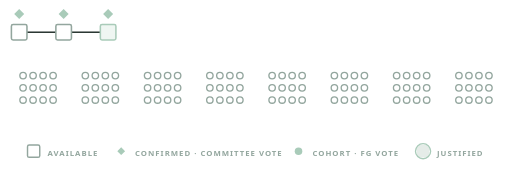
t = 0.00 s
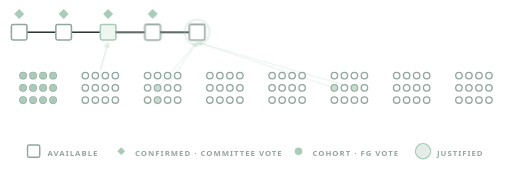
t = 1.66 s
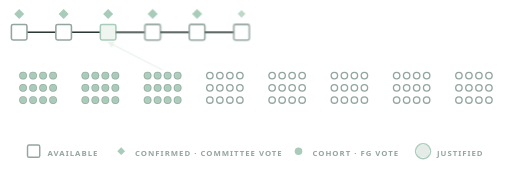
t = 3.18 s
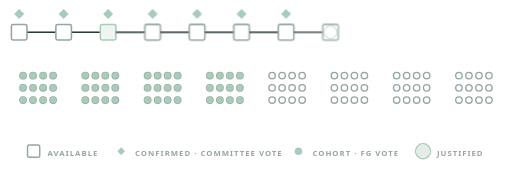
t = 4.99 s
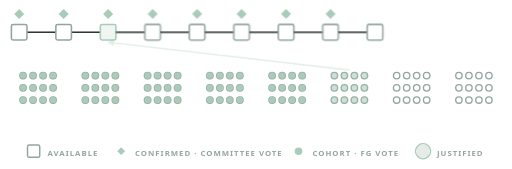
t = 6.66 s
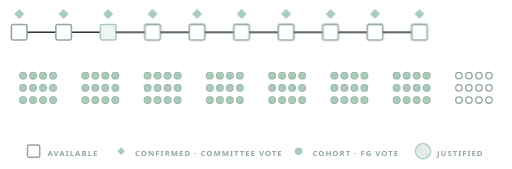
t = 8.33 s

The animated SVG that drew these frames (rendered in a browser with its animation timeline set to each time). Animation: 60 CSS @keyframes rules; frames cover the first 8.32 s, repeats indefinitely.

<?xml version="1.0" encoding="UTF-8"?>
<svg xmlns="http://www.w3.org/2000/svg" viewBox="0 0 460 152">
  <desc>Decoupled consensus, one finality-gadget round: each slot a new block
  joins the available chain and a sampled committee confirms the head; one of
  eight validator cohorts casts its finality vote on the target checkpoint;
  after eight slots the checkpoint finalizes.</desc>
  <style>
  .lnk { stroke: #2B3833; stroke-width: 1.4; }
  .blk rect { fill: none; stroke: #93A69E; stroke-width: 1.4; }
  .tgt rect { stroke: #A9CBB9; fill: #A9CBB9; fill-opacity: 0.18; }
  .fnl rect { fill: #E5ECE8; stroke: #E5ECE8; }
  .ring { fill: none; stroke: #A9CBB9; stroke-width: 1.3; }
  .loz { fill: #A9CBB9; transform-box: fill-box; transform-origin: center; }
  .pulse { fill: none; stroke: #A9CBB9; stroke-width: 1.5; opacity: 0;
           transform-box: fill-box; transform-origin: center; }
  .dot { fill: none; stroke: #93A69E; stroke-width: 1.2; }
  .cvote { fill: #A9CBB9; opacity: 0; }
  .cline { stroke: #A9CBB9; stroke-width: 1; opacity: 0; }
  .beam { stroke: #A9CBB9; stroke-width: 1.2; opacity: 0; }
  .fin rect { fill: #E5ECE8; stroke: #E5ECE8; }
  .cap { font-family: "Avenir Next", Avenir, "Segoe UI", system-ui, sans-serif;
         font-size: 7px; font-weight: 600; letter-spacing: 0.9px; fill: #93A69E; }
  @media (prefers-reduced-motion: no-preference) {
    .rnd { animation: rfade 11s linear infinite; }
    .b1 { animation: app1 11s linear infinite; }
    .p1 { animation: pul1 11s linear infinite; }
    .z1 { animation: loz1 11s linear infinite; }
    .b2 { animation: app2 11s linear infinite; }
    .p2 { animation: pul2 11s linear infinite; }
    .z2 { animation: loz2 11s linear infinite; }
    .b3 { animation: app3 11s linear infinite; }
    .p3 { animation: pul3 11s linear infinite; }
    .z3 { animation: loz3 11s linear infinite; }
    .b4 { animation: app4 11s linear infinite; }
    .p4 { animation: pul4 11s linear infinite; }
    .z4 { animation: loz4 11s linear infinite; }
    .b5 { animation: app5 11s linear infinite; }
    .p5 { animation: pul5 11s linear infinite; }
    .z5 { animation: loz5 11s linear infinite; }
    .b6 { animation: app6 11s linear infinite; }
    .p6 { animation: pul6 11s linear infinite; }
    .z6 { animation: loz6 11s linear infinite; }
    .b7 { animation: app7 11s linear infinite; }
    .p7 { animation: pul7 11s linear infinite; }
    .z7 { animation: loz7 11s linear infinite; }
    .b8 { animation: app8 11s linear infinite; }
    .p8 { animation: pul8 11s linear infinite; }
    .z8 { animation: loz8 11s linear infinite; }
    .f1 { animation: com1 11s linear infinite; }
    .e1 { animation: cln1 11s linear infinite; }
    .c1 { animation: coh1 11s linear infinite; }
    .m1 { animation: bem1 11s linear infinite; }
    .f2 { animation: com2 11s linear infinite; }
    .e2 { animation: cln2 11s linear infinite; }
    .c2 { animation: coh2 11s linear infinite; }
    .m2 { animation: bem2 11s linear infinite; }
    .f3 { animation: com3 11s linear infinite; }
    .e3 { animation: cln3 11s linear infinite; }
    .c3 { animation: coh3 11s linear infinite; }
    .m3 { animation: bem3 11s linear infinite; }
    .f4 { animation: com4 11s linear infinite; }
    .e4 { animation: cln4 11s linear infinite; }
    .c4 { animation: coh4 11s linear infinite; }
    .m4 { animation: bem4 11s linear infinite; }
    .f5 { animation: com5 11s linear infinite; }
    .e5 { animation: cln5 11s linear infinite; }
    .c5 { animation: coh5 11s linear infinite; }
    .m5 { animation: bem5 11s linear infinite; }
    .f6 { animation: com6 11s linear infinite; }
    .e6 { animation: cln6 11s linear infinite; }
    .c6 { animation: coh6 11s linear infinite; }
    .m6 { animation: bem6 11s linear infinite; }
    .f7 { animation: com7 11s linear infinite; }
    .e7 { animation: cln7 11s linear infinite; }
    .c7 { animation: coh7 11s linear infinite; }
    .m7 { animation: bem7 11s linear infinite; }
    .f8 { animation: com8 11s linear infinite; }
    .e8 { animation: cln8 11s linear infinite; }
    .c8 { animation: coh8 11s linear infinite; }
    .m8 { animation: bem8 11s linear infinite; }
    .g0 { animation: fin0 11s linear infinite; }
    .g1 { animation: fin1 11s linear infinite; }
    .g2 { animation: fin2 11s linear infinite; }
    @keyframes rfade { 0%, 96% { opacity: 1 } 99.6%, 100% { opacity: 0 } }
    @keyframes app1 { 0%, 0.18% { opacity: 0 } 2.18% { opacity: 1 } 100% { opacity: 1 } }
    @keyframes pul1 { 0%, 0.45% { opacity: 0; transform: scale(0.35) } 0.91% { opacity: 0.75 } 6.09%, 100% { opacity: 0; transform: scale(1.7) } }
    @keyframes loz1 { 0%, 6.36% { opacity: 0; transform: scale(0); animation-timing-function: cubic-bezier(0.2, 0.8, 0.3, 1.3) } 9.55% { opacity: 1; transform: scale(1) } 100% { opacity: 1; transform: scale(1) } }
    @keyframes app2 { 0%, 10.91% { opacity: 0 } 12.91% { opacity: 1 } 100% { opacity: 1 } }
    @keyframes pul2 { 0%, 11.36% { opacity: 0; transform: scale(0.35) } 11.82% { opacity: 0.75 } 17.0%, 100% { opacity: 0; transform: scale(1.7) } }
    @keyframes loz2 { 0%, 17.27% { opacity: 0; transform: scale(0); animation-timing-function: cubic-bezier(0.2, 0.8, 0.3, 1.3) } 20.45% { opacity: 1; transform: scale(1) } 100% { opacity: 1; transform: scale(1) } }
    @keyframes app3 { 0%, 21.82% { opacity: 0 } 23.82% { opacity: 1 } 100% { opacity: 1 } }
    @keyframes pul3 { 0%, 22.27% { opacity: 0; transform: scale(0.35) } 22.73% { opacity: 0.75 } 27.91%, 100% { opacity: 0; transform: scale(1.7) } }
    @keyframes loz3 { 0%, 28.18% { opacity: 0; transform: scale(0); animation-timing-function: cubic-bezier(0.2, 0.8, 0.3, 1.3) } 31.36% { opacity: 1; transform: scale(1) } 100% { opacity: 1; transform: scale(1) } }
    @keyframes app4 { 0%, 32.73% { opacity: 0 } 34.73% { opacity: 1 } 100% { opacity: 1 } }
    @keyframes pul4 { 0%, 33.18% { opacity: 0; transform: scale(0.35) } 33.64% { opacity: 0.75 } 38.82%, 100% { opacity: 0; transform: scale(1.7) } }
    @keyframes loz4 { 0%, 39.09% { opacity: 0; transform: scale(0); animation-timing-function: cubic-bezier(0.2, 0.8, 0.3, 1.3) } 42.27% { opacity: 1; transform: scale(1) } 100% { opacity: 1; transform: scale(1) } }
    @keyframes app5 { 0%, 43.64% { opacity: 0 } 45.64% { opacity: 1 } 100% { opacity: 1 } }
    @keyframes pul5 { 0%, 44.09% { opacity: 0; transform: scale(0.35) } 44.55% { opacity: 0.75 } 49.73%, 100% { opacity: 0; transform: scale(1.7) } }
    @keyframes loz5 { 0%, 50.0% { opacity: 0; transform: scale(0); animation-timing-function: cubic-bezier(0.2, 0.8, 0.3, 1.3) } 53.18% { opacity: 1; transform: scale(1) } 100% { opacity: 1; transform: scale(1) } }
    @keyframes app6 { 0%, 54.55% { opacity: 0 } 56.55% { opacity: 1 } 100% { opacity: 1 } }
    @keyframes pul6 { 0%, 55.0% { opacity: 0; transform: scale(0.35) } 55.45% { opacity: 0.75 } 60.64%, 100% { opacity: 0; transform: scale(1.7) } }
    @keyframes loz6 { 0%, 60.91% { opacity: 0; transform: scale(0); animation-timing-function: cubic-bezier(0.2, 0.8, 0.3, 1.3) } 64.09% { opacity: 1; transform: scale(1) } 100% { opacity: 1; transform: scale(1) } }
    @keyframes app7 { 0%, 65.45% { opacity: 0 } 67.45% { opacity: 1 } 100% { opacity: 1 } }
    @keyframes pul7 { 0%, 65.91% { opacity: 0; transform: scale(0.35) } 66.36% { opacity: 0.75 } 71.55%, 100% { opacity: 0; transform: scale(1.7) } }
    @keyframes loz7 { 0%, 71.82% { opacity: 0; transform: scale(0); animation-timing-function: cubic-bezier(0.2, 0.8, 0.3, 1.3) } 75.0% { opacity: 1; transform: scale(1) } 100% { opacity: 1; transform: scale(1) } }
    @keyframes app8 { 0%, 76.36% { opacity: 0 } 78.36% { opacity: 1 } 100% { opacity: 1 } }
    @keyframes pul8 { 0%, 76.82% { opacity: 0; transform: scale(0.35) } 77.27% { opacity: 0.75 } 82.45%, 100% { opacity: 0; transform: scale(1.7) } }
    @keyframes loz8 { 0%, 82.73% { opacity: 0; transform: scale(0); animation-timing-function: cubic-bezier(0.2, 0.8, 0.3, 1.3) } 85.91% { opacity: 1; transform: scale(1) } 100% { opacity: 1; transform: scale(1) } }
    @keyframes com1 { 0%, 1.64% { opacity: 0 } 2.73% { opacity: 1.0 } 6.55%, 100% { opacity: 0 } }
    @keyframes cln1 { 0%, 1.82% { opacity: 0 } 2.91% { opacity: 0.4 } 6.0%, 100% { opacity: 0 } }
    @keyframes coh1 { 0%, 4.09% { opacity: 0 } 7.27% { opacity: 1 } 100% { opacity: 1 } }
    @keyframes bem1 { 0%, 3.45% { opacity: 0 } 4.55% { opacity: 0.5 } 9.55%, 100% { opacity: 0 } }
    @keyframes com2 { 0%, 12.55% { opacity: 0 } 13.64% { opacity: 1.0 } 17.45%, 100% { opacity: 0 } }
    @keyframes cln2 { 0%, 12.73% { opacity: 0 } 13.82% { opacity: 0.4 } 16.91%, 100% { opacity: 0 } }
    @keyframes coh2 { 0%, 15.0% { opacity: 0 } 18.18% { opacity: 1 } 100% { opacity: 1 } }
    @keyframes bem2 { 0%, 14.36% { opacity: 0 } 15.45% { opacity: 0.5 } 20.45%, 100% { opacity: 0 } }
    @keyframes com3 { 0%, 23.45% { opacity: 0 } 24.55% { opacity: 1.0 } 28.36%, 100% { opacity: 0 } }
    @keyframes cln3 { 0%, 23.64% { opacity: 0 } 24.73% { opacity: 0.4 } 27.82%, 100% { opacity: 0 } }
    @keyframes coh3 { 0%, 25.91% { opacity: 0 } 29.09% { opacity: 1 } 100% { opacity: 1 } }
    @keyframes bem3 { 0%, 25.27% { opacity: 0 } 26.36% { opacity: 0.5 } 31.36%, 100% { opacity: 0 } }
    @keyframes com4 { 0%, 34.36% { opacity: 0 } 35.45% { opacity: 1.0 } 39.27%, 100% { opacity: 0 } }
    @keyframes cln4 { 0%, 34.55% { opacity: 0 } 35.64% { opacity: 0.4 } 38.73%, 100% { opacity: 0 } }
    @keyframes coh4 { 0%, 36.82% { opacity: 0 } 40.0% { opacity: 1 } 100% { opacity: 1 } }
    @keyframes bem4 { 0%, 36.18% { opacity: 0 } 37.27% { opacity: 0.5 } 42.27%, 100% { opacity: 0 } }
    @keyframes com5 { 0%, 45.27% { opacity: 0 } 46.36% { opacity: 1.0 } 50.18%, 100% { opacity: 0 } }
    @keyframes cln5 { 0%, 45.45% { opacity: 0 } 46.55% { opacity: 0.4 } 49.64%, 100% { opacity: 0 } }
    @keyframes coh5 { 0%, 47.73% { opacity: 0 } 50.91% { opacity: 1 } 100% { opacity: 1 } }
    @keyframes bem5 { 0%, 47.09% { opacity: 0 } 48.18% { opacity: 0.5 } 53.18%, 100% { opacity: 0 } }
    @keyframes com6 { 0%, 56.18% { opacity: 0 } 57.27% { opacity: 1.0 } 61.09%, 100% { opacity: 0 } }
    @keyframes cln6 { 0%, 56.36% { opacity: 0 } 57.45% { opacity: 0.4 } 60.55%, 100% { opacity: 0 } }
    @keyframes coh6 { 0%, 58.64% { opacity: 0 } 61.82% { opacity: 1 } 100% { opacity: 1 } }
    @keyframes bem6 { 0%, 58.0% { opacity: 0 } 59.09% { opacity: 0.5 } 64.09%, 100% { opacity: 0 } }
    @keyframes com7 { 0%, 67.09% { opacity: 0 } 68.18% { opacity: 1.0 } 72.0%, 100% { opacity: 0 } }
    @keyframes cln7 { 0%, 67.27% { opacity: 0 } 68.36% { opacity: 0.4 } 71.45%, 100% { opacity: 0 } }
    @keyframes coh7 { 0%, 69.55% { opacity: 0 } 72.73% { opacity: 1 } 100% { opacity: 1 } }
    @keyframes bem7 { 0%, 68.91% { opacity: 0 } 70.0% { opacity: 0.5 } 75.0%, 100% { opacity: 0 } }
    @keyframes com8 { 0%, 78.0% { opacity: 0 } 79.09% { opacity: 1.0 } 82.91%, 100% { opacity: 0 } }
    @keyframes cln8 { 0%, 78.18% { opacity: 0 } 79.27% { opacity: 0.4 } 82.36%, 100% { opacity: 0 } }
    @keyframes coh8 { 0%, 80.45% { opacity: 0 } 83.64% { opacity: 1 } 100% { opacity: 1 } }
    @keyframes bem8 { 0%, 79.82% { opacity: 0 } 80.91% { opacity: 0.5 } 85.91%, 100% { opacity: 0 } }
    @keyframes fin0 { 0%, 87.27% { opacity: 0 } 90.0% { opacity: 1 } 100% { opacity: 1 } }
    @keyframes fin1 { 0%, 87.82% { opacity: 0 } 90.55% { opacity: 1 } 100% { opacity: 1 } }
    @keyframes fin2 { 0%, 88.36% { opacity: 0 } 91.09% { opacity: 1 } 100% { opacity: 1 } }
  }
  </style>
  <defs>
    <marker id="ah" viewBox="0 0 8 8" refX="7" refY="4" markerWidth="5"
            markerHeight="5" orient="auto-start-reverse">
      <path d="M0 0L8 4L0 8z" fill="#A9CBB9"/>
    </marker>
  </defs>
  <g class="blk"><line class="lnk" x1="24" y1="29.0" x2="50" y2="29.0"/><rect x="10" y="22" width="14" height="14" rx="1.5"/></g><path class="loz" d="M17.0 8l4.5 4.5-4.5 4.5-4.5-4.5z"/><g class="blk"><line class="lnk" x1="64" y1="29.0" x2="90" y2="29.0"/><rect x="50" y="22" width="14" height="14" rx="1.5"/></g><path class="loz" d="M57.0 8l4.5 4.5-4.5 4.5-4.5-4.5z"/><g class="blk tgt"><rect x="90" y="22" width="14" height="14" rx="1.5"/></g><path class="loz" d="M97.0 8l4.5 4.5-4.5 4.5-4.5-4.5z"/>
  <circle class="dot" cx="20.5" cy="68" r="2.9"/><circle class="dot" cx="20.5" cy="79" r="2.9"/><circle class="dot" cx="20.5" cy="90" r="2.9"/><circle class="dot" cx="29.5" cy="68" r="2.9"/><circle class="dot" cx="29.5" cy="79" r="2.9"/><circle class="dot" cx="29.5" cy="90" r="2.9"/><circle class="dot" cx="38.5" cy="68" r="2.9"/><circle class="dot" cx="38.5" cy="79" r="2.9"/><circle class="dot" cx="38.5" cy="90" r="2.9"/><circle class="dot" cx="47.5" cy="68" r="2.9"/><circle class="dot" cx="47.5" cy="79" r="2.9"/><circle class="dot" cx="47.5" cy="90" r="2.9"/><circle class="dot" cx="76.5" cy="68" r="2.9"/><circle class="dot" cx="76.5" cy="79" r="2.9"/><circle class="dot" cx="76.5" cy="90" r="2.9"/><circle class="dot" cx="85.5" cy="68" r="2.9"/><circle class="dot" cx="85.5" cy="79" r="2.9"/><circle class="dot" cx="85.5" cy="90" r="2.9"/><circle class="dot" cx="94.5" cy="68" r="2.9"/><circle class="dot" cx="94.5" cy="79" r="2.9"/><circle class="dot" cx="94.5" cy="90" r="2.9"/><circle class="dot" cx="103.5" cy="68" r="2.9"/><circle class="dot" cx="103.5" cy="79" r="2.9"/><circle class="dot" cx="103.5" cy="90" r="2.9"/><circle class="dot" cx="132.5" cy="68" r="2.9"/><circle class="dot" cx="132.5" cy="79" r="2.9"/><circle class="dot" cx="132.5" cy="90" r="2.9"/><circle class="dot" cx="141.5" cy="68" r="2.9"/><circle class="dot" cx="141.5" cy="79" r="2.9"/><circle class="dot" cx="141.5" cy="90" r="2.9"/><circle class="dot" cx="150.5" cy="68" r="2.9"/><circle class="dot" cx="150.5" cy="79" r="2.9"/><circle class="dot" cx="150.5" cy="90" r="2.9"/><circle class="dot" cx="159.5" cy="68" r="2.9"/><circle class="dot" cx="159.5" cy="79" r="2.9"/><circle class="dot" cx="159.5" cy="90" r="2.9"/><circle class="dot" cx="188.5" cy="68" r="2.9"/><circle class="dot" cx="188.5" cy="79" r="2.9"/><circle class="dot" cx="188.5" cy="90" r="2.9"/><circle class="dot" cx="197.5" cy="68" r="2.9"/><circle class="dot" cx="197.5" cy="79" r="2.9"/><circle class="dot" cx="197.5" cy="90" r="2.9"/><circle class="dot" cx="206.5" cy="68" r="2.9"/><circle class="dot" cx="206.5" cy="79" r="2.9"/><circle class="dot" cx="206.5" cy="90" r="2.9"/><circle class="dot" cx="215.5" cy="68" r="2.9"/><circle class="dot" cx="215.5" cy="79" r="2.9"/><circle class="dot" cx="215.5" cy="90" r="2.9"/><circle class="dot" cx="244.5" cy="68" r="2.9"/><circle class="dot" cx="244.5" cy="79" r="2.9"/><circle class="dot" cx="244.5" cy="90" r="2.9"/><circle class="dot" cx="253.5" cy="68" r="2.9"/><circle class="dot" cx="253.5" cy="79" r="2.9"/><circle class="dot" cx="253.5" cy="90" r="2.9"/><circle class="dot" cx="262.5" cy="68" r="2.9"/><circle class="dot" cx="262.5" cy="79" r="2.9"/><circle class="dot" cx="262.5" cy="90" r="2.9"/><circle class="dot" cx="271.5" cy="68" r="2.9"/><circle class="dot" cx="271.5" cy="79" r="2.9"/><circle class="dot" cx="271.5" cy="90" r="2.9"/><circle class="dot" cx="300.5" cy="68" r="2.9"/><circle class="dot" cx="300.5" cy="79" r="2.9"/><circle class="dot" cx="300.5" cy="90" r="2.9"/><circle class="dot" cx="309.5" cy="68" r="2.9"/><circle class="dot" cx="309.5" cy="79" r="2.9"/><circle class="dot" cx="309.5" cy="90" r="2.9"/><circle class="dot" cx="318.5" cy="68" r="2.9"/><circle class="dot" cx="318.5" cy="79" r="2.9"/><circle class="dot" cx="318.5" cy="90" r="2.9"/><circle class="dot" cx="327.5" cy="68" r="2.9"/><circle class="dot" cx="327.5" cy="79" r="2.9"/><circle class="dot" cx="327.5" cy="90" r="2.9"/><circle class="dot" cx="356.5" cy="68" r="2.9"/><circle class="dot" cx="356.5" cy="79" r="2.9"/><circle class="dot" cx="356.5" cy="90" r="2.9"/><circle class="dot" cx="365.5" cy="68" r="2.9"/><circle class="dot" cx="365.5" cy="79" r="2.9"/><circle class="dot" cx="365.5" cy="90" r="2.9"/><circle class="dot" cx="374.5" cy="68" r="2.9"/><circle class="dot" cx="374.5" cy="79" r="2.9"/><circle class="dot" cx="374.5" cy="90" r="2.9"/><circle class="dot" cx="383.5" cy="68" r="2.9"/><circle class="dot" cx="383.5" cy="79" r="2.9"/><circle class="dot" cx="383.5" cy="90" r="2.9"/><circle class="dot" cx="412.5" cy="68" r="2.9"/><circle class="dot" cx="412.5" cy="79" r="2.9"/><circle class="dot" cx="412.5" cy="90" r="2.9"/><circle class="dot" cx="421.5" cy="68" r="2.9"/><circle class="dot" cx="421.5" cy="79" r="2.9"/><circle class="dot" cx="421.5" cy="90" r="2.9"/><circle class="dot" cx="430.5" cy="68" r="2.9"/><circle class="dot" cx="430.5" cy="79" r="2.9"/><circle class="dot" cx="430.5" cy="90" r="2.9"/><circle class="dot" cx="439.5" cy="68" r="2.9"/><circle class="dot" cx="439.5" cy="79" r="2.9"/><circle class="dot" cx="439.5" cy="90" r="2.9"/>
  <g class="rnd">
    <g class="blk b1"><line class="lnk" x1="104" y1="29.0" x2="130" y2="29.0"/><rect x="130" y="22" width="14" height="14" rx="1.5"/></g><circle class="pulse p1" cx="137.0" cy="29.0" r="9"/><path class="loz z1" d="M137.0 8l4.5 4.5-4.5 4.5-4.5-4.5z"/><g class="blk b2"><line class="lnk" x1="144" y1="29.0" x2="170" y2="29.0"/><rect x="170" y="22" width="14" height="14" rx="1.5"/></g><circle class="pulse p2" cx="177.0" cy="29.0" r="9"/><path class="loz z2" d="M177.0 8l4.5 4.5-4.5 4.5-4.5-4.5z"/><g class="blk b3"><line class="lnk" x1="184" y1="29.0" x2="210" y2="29.0"/><rect x="210" y="22" width="14" height="14" rx="1.5"/></g><circle class="pulse p3" cx="217.0" cy="29.0" r="9"/><path class="loz z3" d="M217.0 8l4.5 4.5-4.5 4.5-4.5-4.5z"/><g class="blk b4"><line class="lnk" x1="224" y1="29.0" x2="250" y2="29.0"/><rect x="250" y="22" width="14" height="14" rx="1.5"/></g><circle class="pulse p4" cx="257.0" cy="29.0" r="9"/><path class="loz z4" d="M257.0 8l4.5 4.5-4.5 4.5-4.5-4.5z"/><g class="blk b5"><line class="lnk" x1="264" y1="29.0" x2="290" y2="29.0"/><rect x="290" y="22" width="14" height="14" rx="1.5"/></g><circle class="pulse p5" cx="297.0" cy="29.0" r="9"/><path class="loz z5" d="M297.0 8l4.5 4.5-4.5 4.5-4.5-4.5z"/><g class="blk b6"><line class="lnk" x1="304" y1="29.0" x2="330" y2="29.0"/><rect x="330" y="22" width="14" height="14" rx="1.5"/></g><circle class="pulse p6" cx="337.0" cy="29.0" r="9"/><path class="loz z6" d="M337.0 8l4.5 4.5-4.5 4.5-4.5-4.5z"/><g class="blk b7"><line class="lnk" x1="344" y1="29.0" x2="370" y2="29.0"/><rect x="370" y="22" width="14" height="14" rx="1.5"/></g><circle class="pulse p7" cx="377.0" cy="29.0" r="9"/><path class="loz z7" d="M377.0 8l4.5 4.5-4.5 4.5-4.5-4.5z"/><g class="blk b8"><line class="lnk" x1="384" y1="29.0" x2="410" y2="29.0"/><rect x="410" y="22" width="14" height="14" rx="1.5"/></g><circle class="pulse p8" cx="417.0" cy="29.0" r="9"/><path class="loz z8" d="M417.0 8l4.5 4.5-4.5 4.5-4.5-4.5z"/><line class="cline e1" x1="150.5" y1="90" x2="137.0" y2="38" marker-end="url(#ah)"/><circle class="cvote f1" cx="150.5" cy="90" r="2.9"/><line class="cline e1" x1="188.5" y1="79" x2="137.0" y2="38" marker-end="url(#ah)"/><circle class="cvote f1" cx="188.5" cy="79" r="2.9"/><line class="cline e1" x1="141.5" y1="90" x2="137.0" y2="38" marker-end="url(#ah)"/><circle class="cvote f1" cx="141.5" cy="90" r="2.9"/><line class="cline e1" x1="356.5" y1="68" x2="137.0" y2="38" marker-end="url(#ah)"/><circle class="cvote f1" cx="356.5" cy="68" r="2.9"/><line class="beam m1" x1="34" y1="63" x2="97.0" y2="38" marker-end="url(#ah)"/><circle class="cvote c1" cx="20.5" cy="68" r="2.9"/><circle class="cvote c1" cx="20.5" cy="79" r="2.9"/><circle class="cvote c1" cx="20.5" cy="90" r="2.9"/><circle class="cvote c1" cx="29.5" cy="68" r="2.9"/><circle class="cvote c1" cx="29.5" cy="79" r="2.9"/><circle class="cvote c1" cx="29.5" cy="90" r="2.9"/><circle class="cvote c1" cx="38.5" cy="68" r="2.9"/><circle class="cvote c1" cx="38.5" cy="79" r="2.9"/><circle class="cvote c1" cx="38.5" cy="90" r="2.9"/><circle class="cvote c1" cx="47.5" cy="68" r="2.9"/><circle class="cvote c1" cx="47.5" cy="79" r="2.9"/><circle class="cvote c1" cx="47.5" cy="90" r="2.9"/><line class="cline e2" x1="318.5" y1="79" x2="177.0" y2="38" marker-end="url(#ah)"/><circle class="cvote f2" cx="318.5" cy="79" r="2.9"/><line class="cline e2" x1="300.5" y1="79" x2="177.0" y2="38" marker-end="url(#ah)"/><circle class="cvote f2" cx="300.5" cy="79" r="2.9"/><line class="cline e2" x1="141.5" y1="79" x2="177.0" y2="38" marker-end="url(#ah)"/><circle class="cvote f2" cx="141.5" cy="79" r="2.9"/><line class="cline e2" x1="141.5" y1="90" x2="177.0" y2="38" marker-end="url(#ah)"/><circle class="cvote f2" cx="141.5" cy="90" r="2.9"/><line class="beam m2" x1="90" y1="63" x2="97.0" y2="38" marker-end="url(#ah)"/><circle class="cvote c2" cx="76.5" cy="68" r="2.9"/><circle class="cvote c2" cx="76.5" cy="79" r="2.9"/><circle class="cvote c2" cx="76.5" cy="90" r="2.9"/><circle class="cvote c2" cx="85.5" cy="68" r="2.9"/><circle class="cvote c2" cx="85.5" cy="79" r="2.9"/><circle class="cvote c2" cx="85.5" cy="90" r="2.9"/><circle class="cvote c2" cx="94.5" cy="68" r="2.9"/><circle class="cvote c2" cx="94.5" cy="79" r="2.9"/><circle class="cvote c2" cx="94.5" cy="90" r="2.9"/><circle class="cvote c2" cx="103.5" cy="68" r="2.9"/><circle class="cvote c2" cx="103.5" cy="79" r="2.9"/><circle class="cvote c2" cx="103.5" cy="90" r="2.9"/><line class="cline e3" x1="150.5" y1="79" x2="217.0" y2="38" marker-end="url(#ah)"/><circle class="cvote f3" cx="150.5" cy="79" r="2.9"/><line class="cline e3" x1="271.5" y1="79" x2="217.0" y2="38" marker-end="url(#ah)"/><circle class="cvote f3" cx="271.5" cy="79" r="2.9"/><line class="cline e3" x1="188.5" y1="79" x2="217.0" y2="38" marker-end="url(#ah)"/><circle class="cvote f3" cx="188.5" cy="79" r="2.9"/><line class="cline e3" x1="374.5" y1="79" x2="217.0" y2="38" marker-end="url(#ah)"/><circle class="cvote f3" cx="374.5" cy="79" r="2.9"/><line class="beam m3" x1="146" y1="63" x2="97.0" y2="38" marker-end="url(#ah)"/><circle class="cvote c3" cx="132.5" cy="68" r="2.9"/><circle class="cvote c3" cx="132.5" cy="79" r="2.9"/><circle class="cvote c3" cx="132.5" cy="90" r="2.9"/><circle class="cvote c3" cx="141.5" cy="68" r="2.9"/><circle class="cvote c3" cx="141.5" cy="79" r="2.9"/><circle class="cvote c3" cx="141.5" cy="90" r="2.9"/><circle class="cvote c3" cx="150.5" cy="68" r="2.9"/><circle class="cvote c3" cx="150.5" cy="79" r="2.9"/><circle class="cvote c3" cx="150.5" cy="90" r="2.9"/><circle class="cvote c3" cx="159.5" cy="68" r="2.9"/><circle class="cvote c3" cx="159.5" cy="79" r="2.9"/><circle class="cvote c3" cx="159.5" cy="90" r="2.9"/><line class="cline e4" x1="262.5" y1="90" x2="257.0" y2="38" marker-end="url(#ah)"/><circle class="cvote f4" cx="262.5" cy="90" r="2.9"/><line class="cline e4" x1="215.5" y1="90" x2="257.0" y2="38" marker-end="url(#ah)"/><circle class="cvote f4" cx="215.5" cy="90" r="2.9"/><line class="cline e4" x1="439.5" y1="79" x2="257.0" y2="38" marker-end="url(#ah)"/><circle class="cvote f4" cx="439.5" cy="79" r="2.9"/><line class="cline e4" x1="356.5" y1="68" x2="257.0" y2="38" marker-end="url(#ah)"/><circle class="cvote f4" cx="356.5" cy="68" r="2.9"/><line class="beam m4" x1="202" y1="63" x2="97.0" y2="38" marker-end="url(#ah)"/><circle class="cvote c4" cx="188.5" cy="68" r="2.9"/><circle class="cvote c4" cx="188.5" cy="79" r="2.9"/><circle class="cvote c4" cx="188.5" cy="90" r="2.9"/><circle class="cvote c4" cx="197.5" cy="68" r="2.9"/><circle class="cvote c4" cx="197.5" cy="79" r="2.9"/><circle class="cvote c4" cx="197.5" cy="90" r="2.9"/><circle class="cvote c4" cx="206.5" cy="68" r="2.9"/><circle class="cvote c4" cx="206.5" cy="79" r="2.9"/><circle class="cvote c4" cx="206.5" cy="90" r="2.9"/><circle class="cvote c4" cx="215.5" cy="68" r="2.9"/><circle class="cvote c4" cx="215.5" cy="79" r="2.9"/><circle class="cvote c4" cx="215.5" cy="90" r="2.9"/><line class="cline e5" x1="300.5" y1="68" x2="297.0" y2="38" marker-end="url(#ah)"/><circle class="cvote f5" cx="300.5" cy="68" r="2.9"/><line class="cline e5" x1="383.5" y1="90" x2="297.0" y2="38" marker-end="url(#ah)"/><circle class="cvote f5" cx="383.5" cy="90" r="2.9"/><line class="cline e5" x1="421.5" y1="79" x2="297.0" y2="38" marker-end="url(#ah)"/><circle class="cvote f5" cx="421.5" cy="79" r="2.9"/><line class="cline e5" x1="47.5" y1="68" x2="297.0" y2="38" marker-end="url(#ah)"/><circle class="cvote f5" cx="47.5" cy="68" r="2.9"/><line class="beam m5" x1="258" y1="63" x2="97.0" y2="38" marker-end="url(#ah)"/><circle class="cvote c5" cx="244.5" cy="68" r="2.9"/><circle class="cvote c5" cx="244.5" cy="79" r="2.9"/><circle class="cvote c5" cx="244.5" cy="90" r="2.9"/><circle class="cvote c5" cx="253.5" cy="68" r="2.9"/><circle class="cvote c5" cx="253.5" cy="79" r="2.9"/><circle class="cvote c5" cx="253.5" cy="90" r="2.9"/><circle class="cvote c5" cx="262.5" cy="68" r="2.9"/><circle class="cvote c5" cx="262.5" cy="79" r="2.9"/><circle class="cvote c5" cx="262.5" cy="90" r="2.9"/><circle class="cvote c5" cx="271.5" cy="68" r="2.9"/><circle class="cvote c5" cx="271.5" cy="79" r="2.9"/><circle class="cvote c5" cx="271.5" cy="90" r="2.9"/><line class="cline e6" x1="132.5" y1="68" x2="337.0" y2="38" marker-end="url(#ah)"/><circle class="cvote f6" cx="132.5" cy="68" r="2.9"/><line class="cline e6" x1="206.5" y1="90" x2="337.0" y2="38" marker-end="url(#ah)"/><circle class="cvote f6" cx="206.5" cy="90" r="2.9"/><line class="cline e6" x1="38.5" y1="79" x2="337.0" y2="38" marker-end="url(#ah)"/><circle class="cvote f6" cx="38.5" cy="79" r="2.9"/><line class="cline e6" x1="20.5" y1="68" x2="337.0" y2="38" marker-end="url(#ah)"/><circle class="cvote f6" cx="20.5" cy="68" r="2.9"/><line class="beam m6" x1="314" y1="63" x2="97.0" y2="38" marker-end="url(#ah)"/><circle class="cvote c6" cx="300.5" cy="68" r="2.9"/><circle class="cvote c6" cx="300.5" cy="79" r="2.9"/><circle class="cvote c6" cx="300.5" cy="90" r="2.9"/><circle class="cvote c6" cx="309.5" cy="68" r="2.9"/><circle class="cvote c6" cx="309.5" cy="79" r="2.9"/><circle class="cvote c6" cx="309.5" cy="90" r="2.9"/><circle class="cvote c6" cx="318.5" cy="68" r="2.9"/><circle class="cvote c6" cx="318.5" cy="79" r="2.9"/><circle class="cvote c6" cx="318.5" cy="90" r="2.9"/><circle class="cvote c6" cx="327.5" cy="68" r="2.9"/><circle class="cvote c6" cx="327.5" cy="79" r="2.9"/><circle class="cvote c6" cx="327.5" cy="90" r="2.9"/><line class="cline e7" x1="262.5" y1="68" x2="377.0" y2="38" marker-end="url(#ah)"/><circle class="cvote f7" cx="262.5" cy="68" r="2.9"/><line class="cline e7" x1="271.5" y1="68" x2="377.0" y2="38" marker-end="url(#ah)"/><circle class="cvote f7" cx="271.5" cy="68" r="2.9"/><line class="cline e7" x1="430.5" y1="79" x2="377.0" y2="38" marker-end="url(#ah)"/><circle class="cvote f7" cx="430.5" cy="79" r="2.9"/><line class="cline e7" x1="141.5" y1="90" x2="377.0" y2="38" marker-end="url(#ah)"/><circle class="cvote f7" cx="141.5" cy="90" r="2.9"/><line class="beam m7" x1="370" y1="63" x2="97.0" y2="38" marker-end="url(#ah)"/><circle class="cvote c7" cx="356.5" cy="68" r="2.9"/><circle class="cvote c7" cx="356.5" cy="79" r="2.9"/><circle class="cvote c7" cx="356.5" cy="90" r="2.9"/><circle class="cvote c7" cx="365.5" cy="68" r="2.9"/><circle class="cvote c7" cx="365.5" cy="79" r="2.9"/><circle class="cvote c7" cx="365.5" cy="90" r="2.9"/><circle class="cvote c7" cx="374.5" cy="68" r="2.9"/><circle class="cvote c7" cx="374.5" cy="79" r="2.9"/><circle class="cvote c7" cx="374.5" cy="90" r="2.9"/><circle class="cvote c7" cx="383.5" cy="68" r="2.9"/><circle class="cvote c7" cx="383.5" cy="79" r="2.9"/><circle class="cvote c7" cx="383.5" cy="90" r="2.9"/><line class="cline e8" x1="271.5" y1="79" x2="417.0" y2="38" marker-end="url(#ah)"/><circle class="cvote f8" cx="271.5" cy="79" r="2.9"/><line class="cline e8" x1="262.5" y1="79" x2="417.0" y2="38" marker-end="url(#ah)"/><circle class="cvote f8" cx="262.5" cy="79" r="2.9"/><line class="cline e8" x1="29.5" y1="68" x2="417.0" y2="38" marker-end="url(#ah)"/><circle class="cvote f8" cx="29.5" cy="68" r="2.9"/><line class="cline e8" x1="188.5" y1="79" x2="417.0" y2="38" marker-end="url(#ah)"/><circle class="cvote f8" cx="188.5" cy="79" r="2.9"/><line class="beam m8" x1="426" y1="63" x2="97.0" y2="38" marker-end="url(#ah)"/><circle class="cvote c8" cx="412.5" cy="68" r="2.9"/><circle class="cvote c8" cx="412.5" cy="79" r="2.9"/><circle class="cvote c8" cx="412.5" cy="90" r="2.9"/><circle class="cvote c8" cx="421.5" cy="68" r="2.9"/><circle class="cvote c8" cx="421.5" cy="79" r="2.9"/><circle class="cvote c8" cx="421.5" cy="90" r="2.9"/><circle class="cvote c8" cx="430.5" cy="68" r="2.9"/><circle class="cvote c8" cx="430.5" cy="79" r="2.9"/><circle class="cvote c8" cx="430.5" cy="90" r="2.9"/><circle class="cvote c8" cx="439.5" cy="68" r="2.9"/><circle class="cvote c8" cx="439.5" cy="79" r="2.9"/><circle class="cvote c8" cx="439.5" cy="90" r="2.9"/><g class="fin g0"><rect x="10" y="22" width="14" height="14" rx="1.5"/><circle class="ring" cx="17.0" cy="29.0" r="10.5"/></g><g class="fin g1"><rect x="50" y="22" width="14" height="14" rx="1.5"/><circle class="ring" cx="57.0" cy="29.0" r="10.5"/></g><g class="fin g2"><rect x="90" y="22" width="14" height="14" rx="1.5"/><circle class="ring" cx="97.0" cy="29.0" r="10.5"/></g>
  </g>
  <rect x="24.5" y="130.5" width="11" height="11" rx="1.5" fill="none" stroke="#93A69E" stroke-width="1.3"/><text class="cap" x="42.5" y="140">AVAILABLE</text><path d="M108.75 132.5l3.5 3.5-3.5 3.5-3.5-3.5z" fill="#A9CBB9"/><text class="cap" x="121.25" y="140">CONFIRMED · COMMITTEE VOTE</text><circle cx="268.25" cy="136" r="3.4" fill="#A9CBB9"/><text class="cap" x="280.75" y="140">COHORT · FG VOTE</text><rect x="374.75" y="130.5" width="11" height="11" rx="1.5" fill="#E5ECE8"/><circle cx="380.25" cy="136" r="6.8" fill="none" stroke="#A9CBB9" stroke-width="1.2"/><text class="cap" x="392.75" y="140">JUSTIFIED</text>
</svg>
